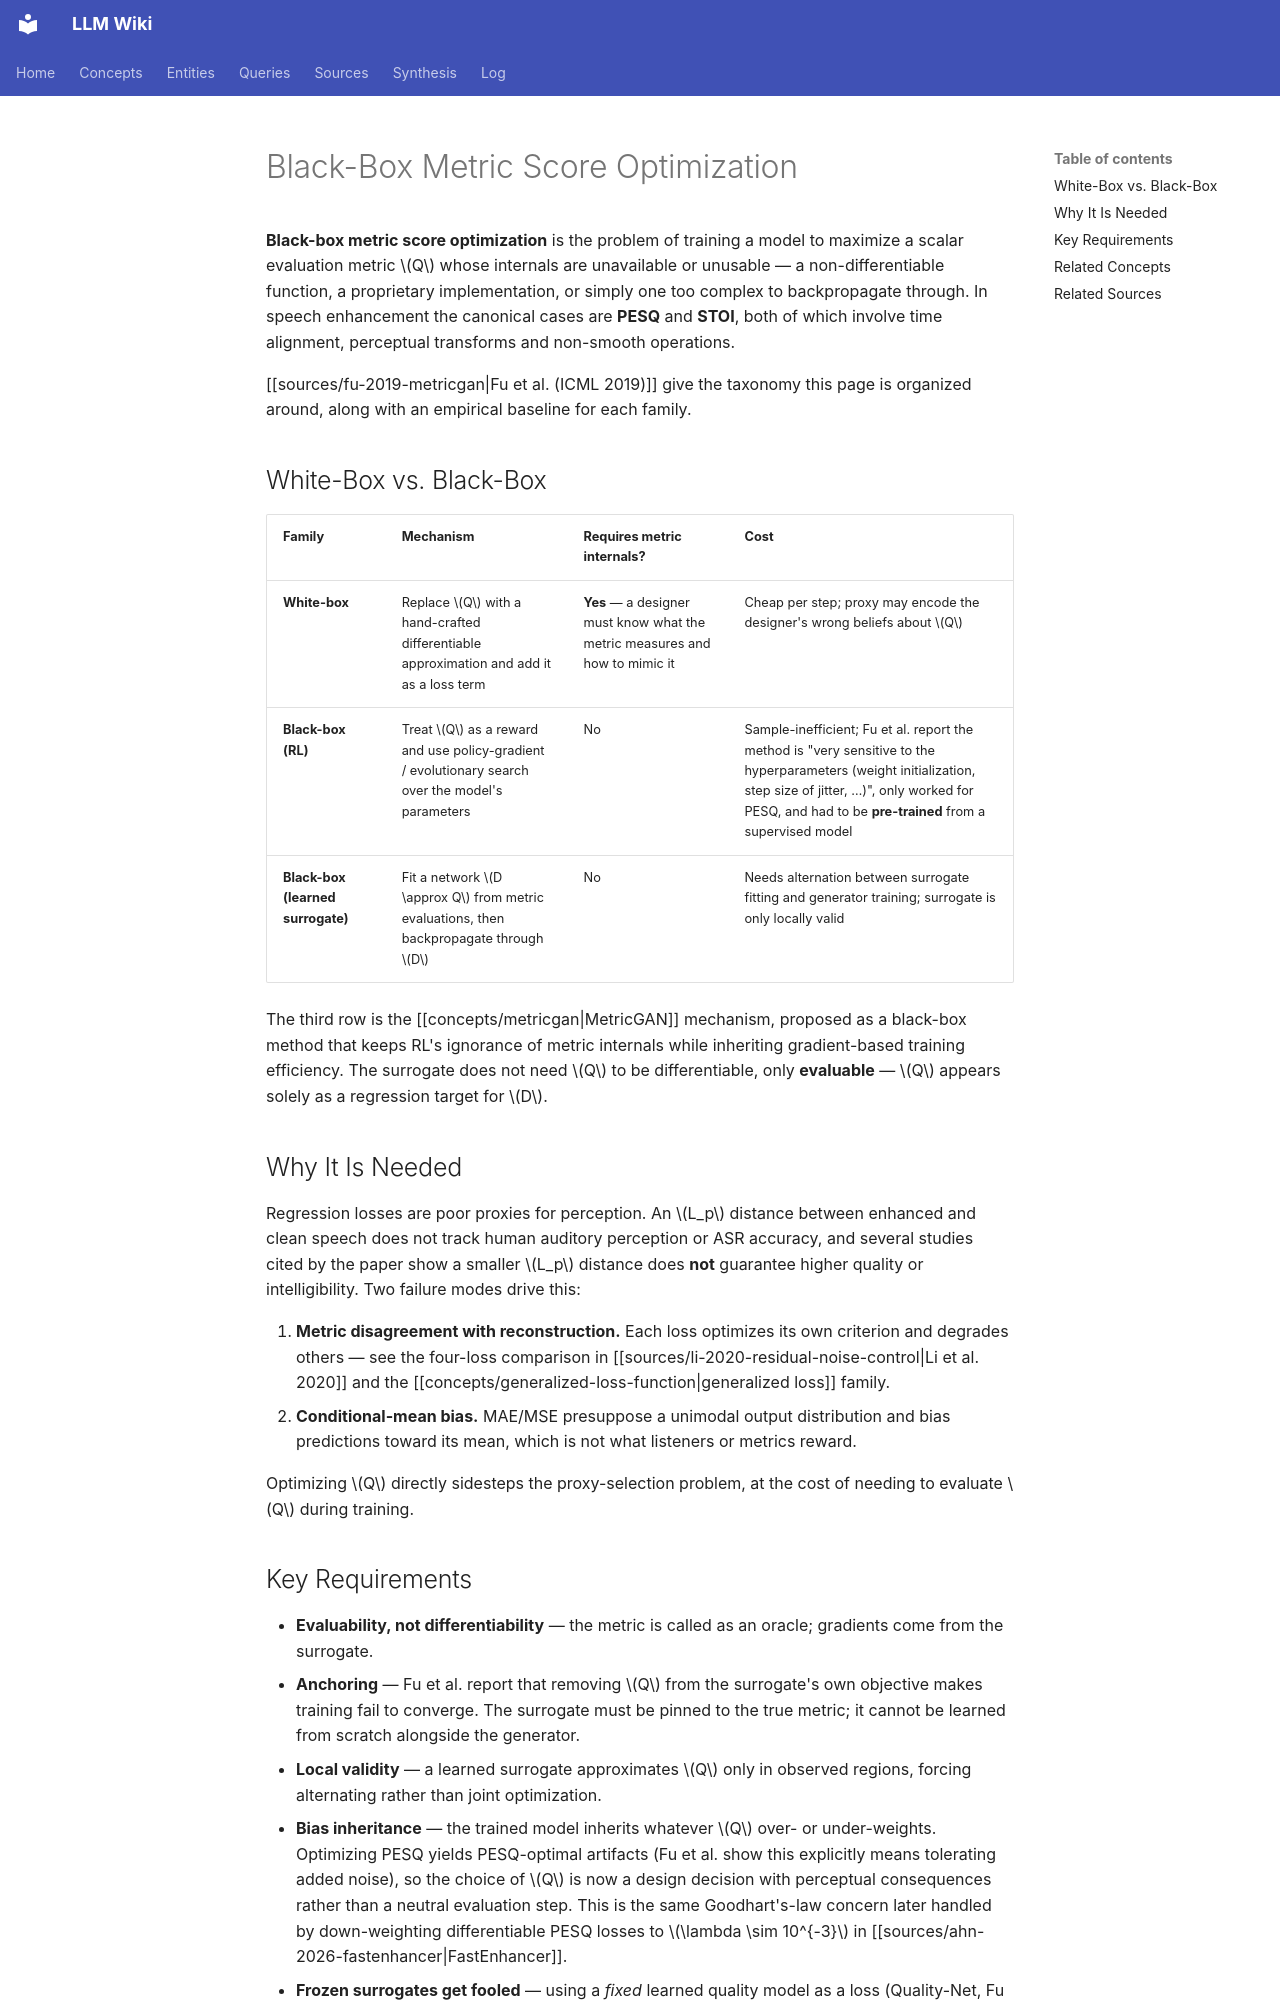

repository: proudzhu/llm-wiki · page: concepts/black-box-metric-optimization.html · generator: mkdocs

---
type: concept
created: 2026-11-20
updated: 2026-11-22
sources:
  - raw/papers/fu-2019-metricgan/full-text.md
  - raw/papers/abdulatif-2024-cmgan/full-text.md
  - raw/papers/fu-2020-metricgan-post-processing/full-text.md
  - raw/papers/fu-2021-metricgan-plus/full-text.md
  - raw/papers/close-2022-metricgan-plus-minus/full-text.md
tags:
  - loss-function
  - metric-optimization
  - speech-enhancement
---

# Black-Box Metric Score Optimization

**Black-box metric score optimization** is the problem of training a model to maximize a scalar evaluation metric $Q$ whose internals are unavailable or unusable — a non-differentiable function, a proprietary implementation, or simply one too complex to backpropagate through. In speech enhancement the canonical cases are **PESQ** and **STOI**, both of which involve time alignment, perceptual transforms and non-smooth operations.

[[sources/fu-2019-metricgan|Fu et al. (ICML 2019)]] give the taxonomy this page is organized around, along with an empirical baseline for each family.

## White-Box vs. Black-Box

| Family | Mechanism | Requires metric internals? | Cost |
|:-------|:----------|:---------------------------|:-----|
| **White-box** | Replace $Q$ with a hand-crafted differentiable approximation and add it as a loss term | **Yes** — a designer must know what the metric measures and how to mimic it | Cheap per step; proxy may encode the designer's wrong beliefs about $Q$ |
| **Black-box (RL)** | Treat $Q$ as a reward and use policy-gradient / evolutionary search over the model's parameters | No | Sample-inefficient; Fu et al. report the method is "very sensitive to the hyperparameters (weight initialization, step size of jitter, …)", only worked for PESQ, and had to be **pre-trained** from a supervised model |
| **Black-box (learned surrogate)** | Fit a network $D \approx Q$ from metric evaluations, then backpropagate through $D$ | No | Needs alternation between surrogate fitting and generator training; surrogate is only locally valid |

The third row is the [[concepts/metricgan|MetricGAN]] mechanism, proposed as a black-box method that keeps RL's ignorance of metric internals while inheriting gradient-based training efficiency. The surrogate does not need $Q$ to be differentiable, only **evaluable** — $Q$ appears solely as a regression target for $D$.

## Why It Is Needed

Regression losses are poor proxies for perception. An $L_p$ distance between enhanced and clean speech does not track human auditory perception or ASR accuracy, and several studies cited by the paper show a smaller $L_p$ distance does **not** guarantee higher quality or intelligibility. Two failure modes drive this:

1. **Metric disagreement with reconstruction.** Each loss optimizes its own criterion and degrades others — see the four-loss comparison in [[sources/li-2020-residual-noise-control|Li et al. 2020]] and the [[concepts/generalized-loss-function|generalized loss]] family.
2. **Conditional-mean bias.** MAE/MSE presuppose a unimodal output distribution and bias predictions toward its mean, which is not what listeners or metrics reward.

Optimizing $Q$ directly sidesteps the proxy-selection problem, at the cost of needing to evaluate $Q$ during training.
